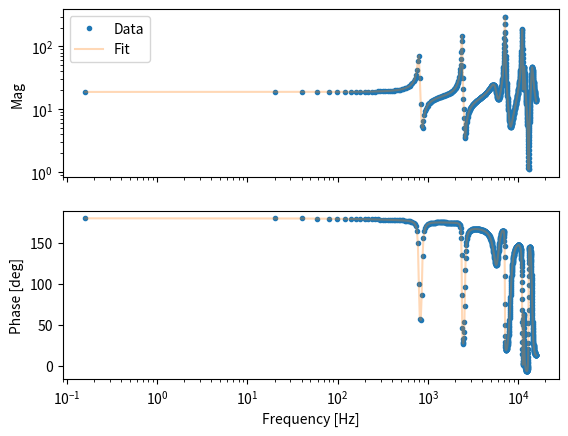

This chart was generated by the following Python code:
"""
Duplication of the vector fitting algorithm in python (http://www.sintef.no/Projectweb/VECTFIT/)

All credit goes to Bjorn Gustavsen for his MATLAB implementation, and the following papers


 [1] B. Gustavsen and A. Semlyen, "Rational approximation of frequency
     domain responses by Vector Fitting", IEEE Trans. Power Delivery,
     vol. 14, no. 3, pp. 1052-1061, July 1999.

 [2] B. Gustavsen, "Improving the pole relocating properties of vector
     fitting", IEEE Trans. Power Delivery, vol. 21, no. 3, pp. 1587-1592,
     July 2006.

 [3] D. Deschrijver, M. Mrozowski, T. Dhaene, and D. De Zutter,
     "Macromodeling of Multiport Systems Using a Fast Implementation of
     the Vector Fitting Method", IEEE Microwave and Wireless Components
     Letters, vol. 18, no. 6, pp. 383-385, June 2008.

updated for Python 3 - RXA254, July-2021

"""
__author__ = 'Phil Reinhold'

import numpy as np
import matplotlib.pyplot as plt

#from pylab import *
from numpy.linalg import eigvals, lstsq

def cc(z):
    return z.conjugate()

def model(s, poles, residues, d, h):
    return sum(r/(s-p) for p, r in zip(poles, residues)) + d + s*h

def vectfit_step(f, s, poles):
    """
    f = complex data to fit
    s = j*frequency
    poles = initial poles guess
        note: All complex poles must come in sequential complex conjugate pairs
    returns adjusted poles
    """
    N  = len(poles)
    Ns = len(s)

    cindex = np.zeros(N)
    # cindex is:
    #   - 0 for real poles
    #   - 1 for the first of a complex-conjugate pair
    #   - 2 for the second of a cc pair
    for i, p in enumerate(poles):
        if p.imag != 0:
            if i == 0 or cindex[i-1] != 1:
                assert cc(poles[i]) == poles[i+1], ("Complex poles must come in conjugate pairs: %s, %s" % (poles[i], poles[i+1]))
                cindex[i] = 1
            else:
                cindex[i] = 2

    # First linear equation to solve. See Appendix A (of what?)
    A = np.zeros((Ns, 2*N+2), dtype=np.complex64)
    for i, p in enumerate(poles):
        if cindex[i] == 0:
            A[:, i] = 1/(s - p)
        elif cindex[i] == 1:
            A[:, i] = 1/(s - p) + 1/(s - cc(p))
        elif cindex[i] == 2:
            A[:, i] = 1j/(s - p) - 1j/(s - cc(p))
        else:
            raise RuntimeError("cindex[%s] = %s" % (i, cindex[i]))

        A [:, N+2+i] = -A[:, i] * f

    A[:, N]   = 1
    A[:, N+1] = s

    # Solve Ax == b using pseudo-inverse
    b = f
    A = np.vstack((np.real(A), np.imag(A)))
    b = np.concatenate((np.real(b), np.imag(b)))
    x, residuals, rnk, s = lstsq(A, b, rcond=-1)

    residues = x[:N]
    d = x[N]
    h = x[N+1]

    # We only want the "tilde" part in (A.4)
    x = x[-N:]

    # Calculation of zeros: Appendix B
    A = np.diag(poles)
    b = np.ones(N)
    c = x
    for i, (ci, p) in enumerate(zip(cindex, poles)):
        if ci == 1:
            x, y = np.real(p), np.imag(p)
            A[i, i]     =  x
            A[i+1, i+1] =  x
            A[i, i+1]   = -y
            A[i+1, i]   =  y
            b[i]        =  2
            b[i+1]      =  0
            #cv = c[i]
            #c[i,i+1] = np.real(cv), np.imag(cv)

    H = A - np.outer(b, c)
    H = np.real(H)
    new_poles = np.sort(eigvals(H))
    unstable  = np.real(new_poles) > 0
    new_poles[unstable] -= 2*np.real(new_poles)[unstable]
    return new_poles

# Dear gods of coding style, I sincerely apologize for the following copy/paste
def calculate_residues(f, s, poles, rcond=-1):
    Ns = len(s)
    N  = len(poles)

    cindex = np.zeros(N)
    for i, p in enumerate(poles):
        if p.imag != 0:
            if i == 0 or cindex[i-1] != 1:
                assert cc(poles[i]) == poles[i+1], ("Complex poles must come in conjugate pairs: %s, %s" % poles[i:i+1])
                cindex[i] = 1
            else:
                cindex[i] = 2

    # use the new poles to extract the residues
    A = np.zeros((Ns, N+2), dtype=np.complex128)
    for i, p in enumerate(poles):
        if cindex[i] == 0:
            A[:, i] = 1/(s - p)
        elif cindex[i] == 1:
            A[:, i] = 1/(s - p) + 1/(s - cc(p))
        elif cindex[i] == 2:
            A[:, i] = 1j/(s - p) - 1j/(s - cc(p))
        else:
            raise RuntimeError("cindex[%s] = %s" % (i, cindex[i]))

    A[:, N]   = 1
    A[:, N+1] = s
    # Solve Ax == b using pseudo-inverse
    b  = f
    A  = np.vstack((np.real(A), np.imag(A)))
    b  = np.concatenate((np.real(b), np.imag(b)))
    cA = np.linalg.cond(A)
    if cA > 1e13:
        print('Warning!: Ill Conditioned Matrix. Consider scaling the problem down')
        print('Cond(A)', cA)
    x, residuals, rnk, s = lstsq(A, b, rcond=rcond)

    # Recover complex values
    x = np.complex64(x)
    for i, ci in enumerate(cindex):
       if ci == 1:
           r1, r2 = x[i:i+2]
           x[i]   = r1 - 1j*r2
           x[i+1] = r1 + 1j*r2

    residues = x[:N]
    d = x[N].real
    h = x[N+1].real
    return residues, d, h

def print_params(poles, residues, d, h):
    cfmt = "{0.real:g} + {0.imag:g}j"
    print("poles: " + ", ".join(cfmt.format(p) for p in poles))
    print("residues: " + ", ".join(cfmt.format(r) for r in residues))
    print("offset: {:g}".format(d))
    print("slope: {:g}".format(h))

def vectfit_auto(f, s, n_poles = 10, n_iter = 10, printparams = False,
                 inc_real = False, loss_ratio = 1e-2, rcond = -1, track_poles = False):

    w          = np.imag(s)
    pole_locs  = np.linspace(w[0], w[-1], n_poles+2)[1:-1]
    lr         = loss_ratio
    init_poles = poles = np.concatenate([[p*(-lr + 1j), p*(-lr - 1j)] for p in pole_locs])

    if inc_real:
        poles = np.concatenate((poles, [1]))

    poles_list = []
    for _ in range(n_iter):
        poles = vectfit_step(f, s, poles)
        poles_list.append(poles)

    residues, d, h = calculate_residues(f, s, poles, rcond=rcond)

    if track_poles:
        return poles, residues, d, h, np.array(poles_list)

    if printparams:
        print_params(poles, residues, d, h)

    return poles, residues, d, h


def vectfit_auto_rescale(f, s, printparams=False, **kwargs):
    s_scale = np.abs(s[-1])
    f_scale = np.abs(f[-1])

    if printparams:
        print('SCALED')
        
    poles_s, residues_s, d_s, h_s = vectfit_auto(f / f_scale, s / s_scale, **kwargs)
    poles = poles_s * s_scale
    residues = residues_s * f_scale * s_scale
    d = d_s * f_scale
    h = h_s * f_scale / s_scale

    if printparams:
        print('UNSCALED')
        print_params(poles, residues, d, h)
    return poles, residues, d, h




if __name__ == '__main__':
    test_s = 1j*np.linspace(1, 1e5, 800)
    test_poles = [
        -4500,
        -41000,
        -100+5000j, -100-5000j,
        -120+15000j, -120-15000j,
        -3000+35000j, -3000-35000j,
        -200+45000j, -200-45000j,
        -1500+45000j, -1500-45000j,
        -500+70000j, -500-70000j,
        -1000+73000j, -1000-73000j,
        -2000+90000j, -2000-90000j,
    ]
    test_residues = [
        -3000,
        -83000,
        -5+7000j, -5-7000j,
        -20+18000j, -20-18000j,
        6000+45000j, 6000-45000j,
        40+60000j, 40-60000j,
        90+10000j, 90-10000j,
        50000+80000j, 50000-80000j,
        1000+45000j, 1000-45000j,
        -5000+92000j, -5000-92000j
    ]
    test_d = .2
    test_h = 2e-5

    test_f  = sum(c/(test_s - a) for c, a in zip(test_residues, test_poles))
    test_f += test_d + test_h*test_s
    vectfit_auto(test_f, test_s)

    poles, residues, d, h = vectfit_auto_rescale(test_f, test_s)
    fitted = model(test_s, poles, residues, d, h)

    ff = test_s.imag / 2 / np.pi
    
    fig,ax = plt.subplots(2,1,sharex=True)
    ax[0].loglog(ff, np.abs(test_f), ls='', marker='.', label='Data')
    ax[0].loglog(ff, np.abs(fitted), alpha=0.3, label='Fit')
    ax[0].set_ylabel('Mag')
    ax[0].legend()
    
    ax[1].semilogx(ff, np.angle(test_f, deg=True),  ls='', marker='.')
    ax[1].semilogx(ff, np.angle(fitted, deg=True), alpha = 0.3)
    ax[1].set_ylabel('Phase [deg]')
    ax[1].set_xlabel('Frequency [Hz]')
    
    plt.savefig("test_vectfit.pdf", bbox_inches='tight')
    #plt.show()
